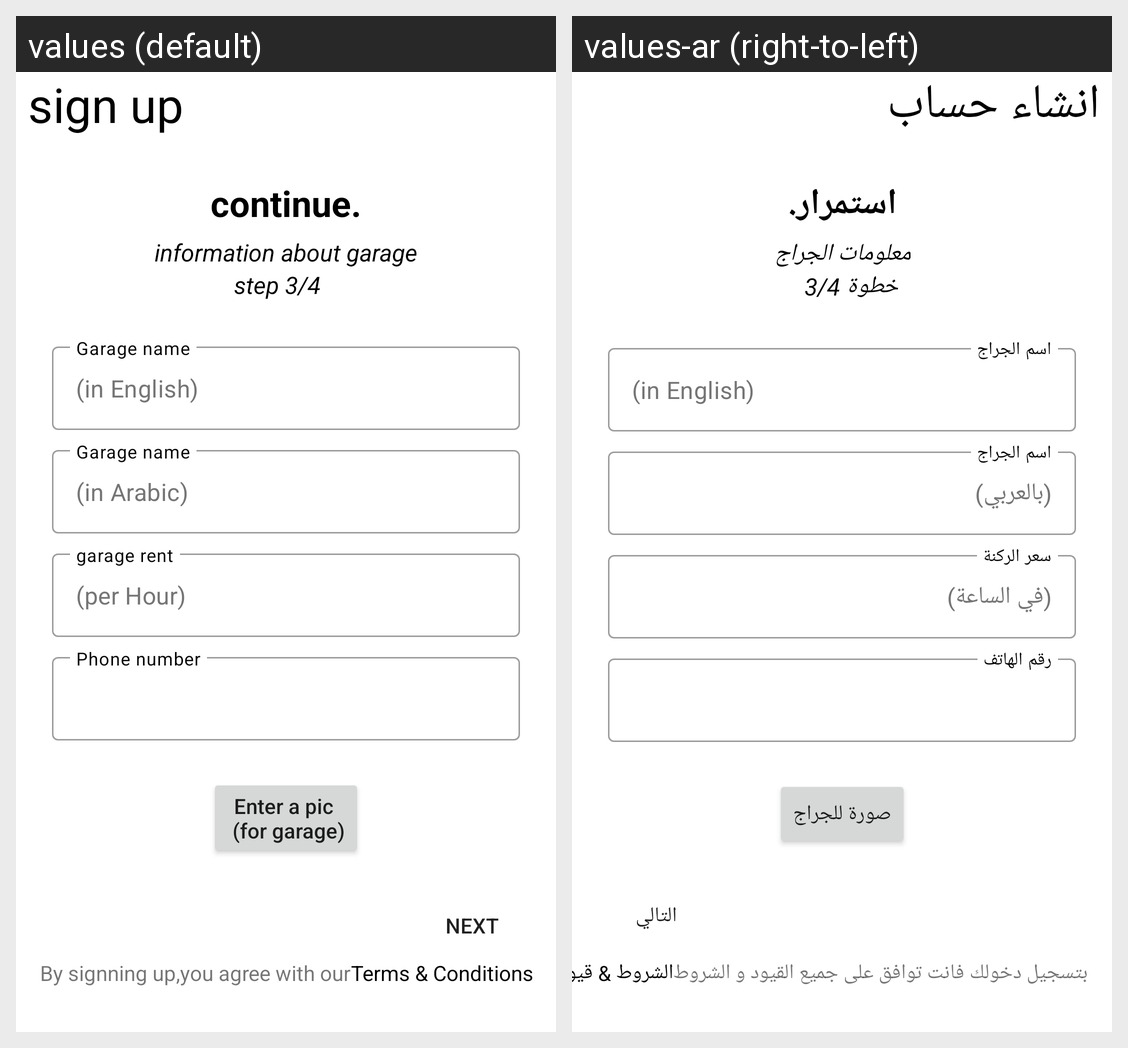

Strings drawn on this Android screen and how each of the app's shown locales translates them:
Android screen res/layout/fragment_sign_up3.xml rendered under 2 locales, left to right: values (default), values-ar (right-to-left). Device: Nexus 5 (rendered at 1080×1920; each locale shown at half size, 540×960, under a caption strip naming it); theme Theme.GarageOwner.
Strings drawn on this screen, with the default value and each locale's value (text and hints the layout hard-codes, and strings that could not be matched under every locale, appear in the picture but are not listed):

sign_up
  values: sign up
  values-ar: انشاء حساب

continue2
  values: continue.
  values-ar: استمرار.

information_about_garage
  values: information about garage
  values-ar: معلومات الجراج

step_3_4
  values: step 3/4
  values-ar: خطوة 3/4

garage_name
  values: Garage name
  values-ar: اسم الجراج

garage_rent
  values: garage rent
  values-ar: سعر الركنة

enter_a_pic_n_for_garage
  values: Enter a pic 
       (for garage)
  values-ar: صورة للجراج

next
  values: Next
  values-ar: التالي

by_signning_up_you_agree_with_our
  values: By signning up,you agree with our
  values-ar: بتسجيل دخولك فانت توافق على جميع القيود و الشروط

terms_amp_conditions
  values: Terms & Conditions
  values-ar: الشروط & قيود
